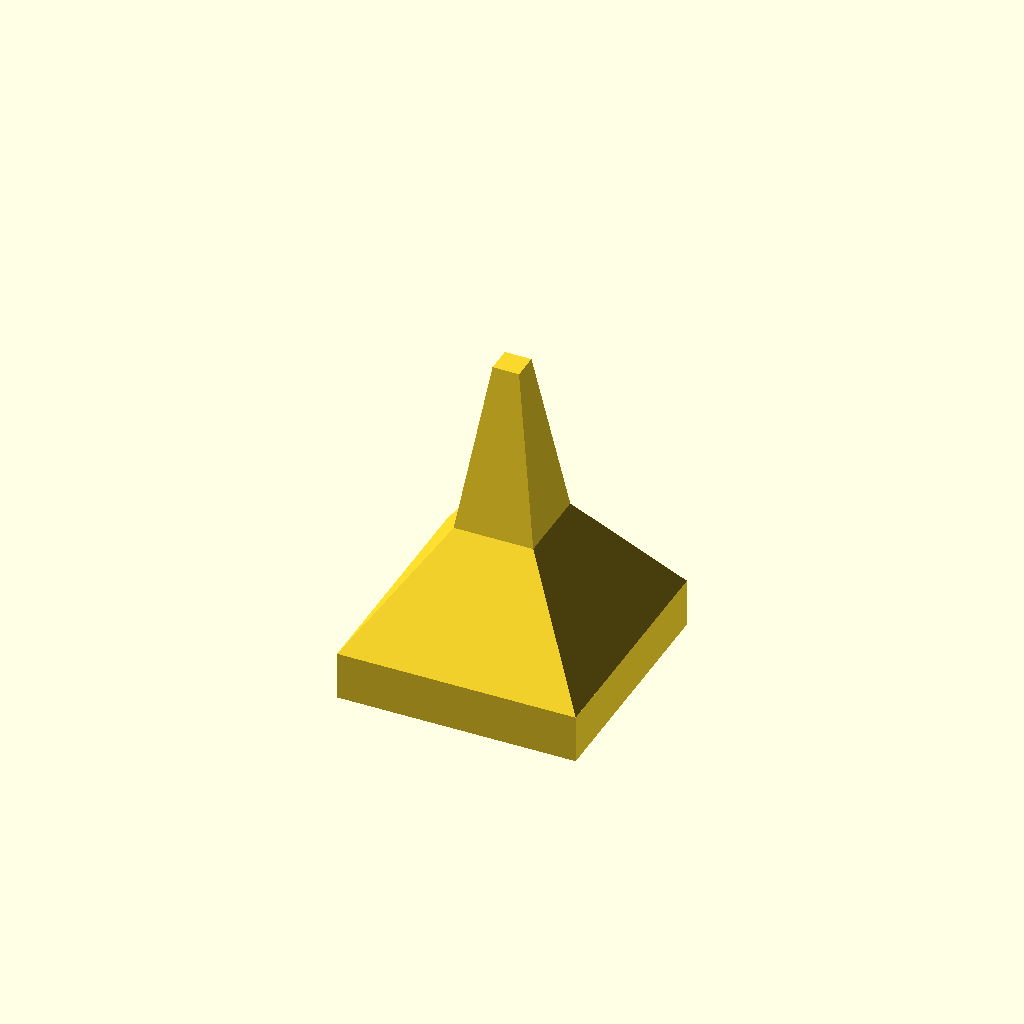
Cell 1: the model at its default parameters.
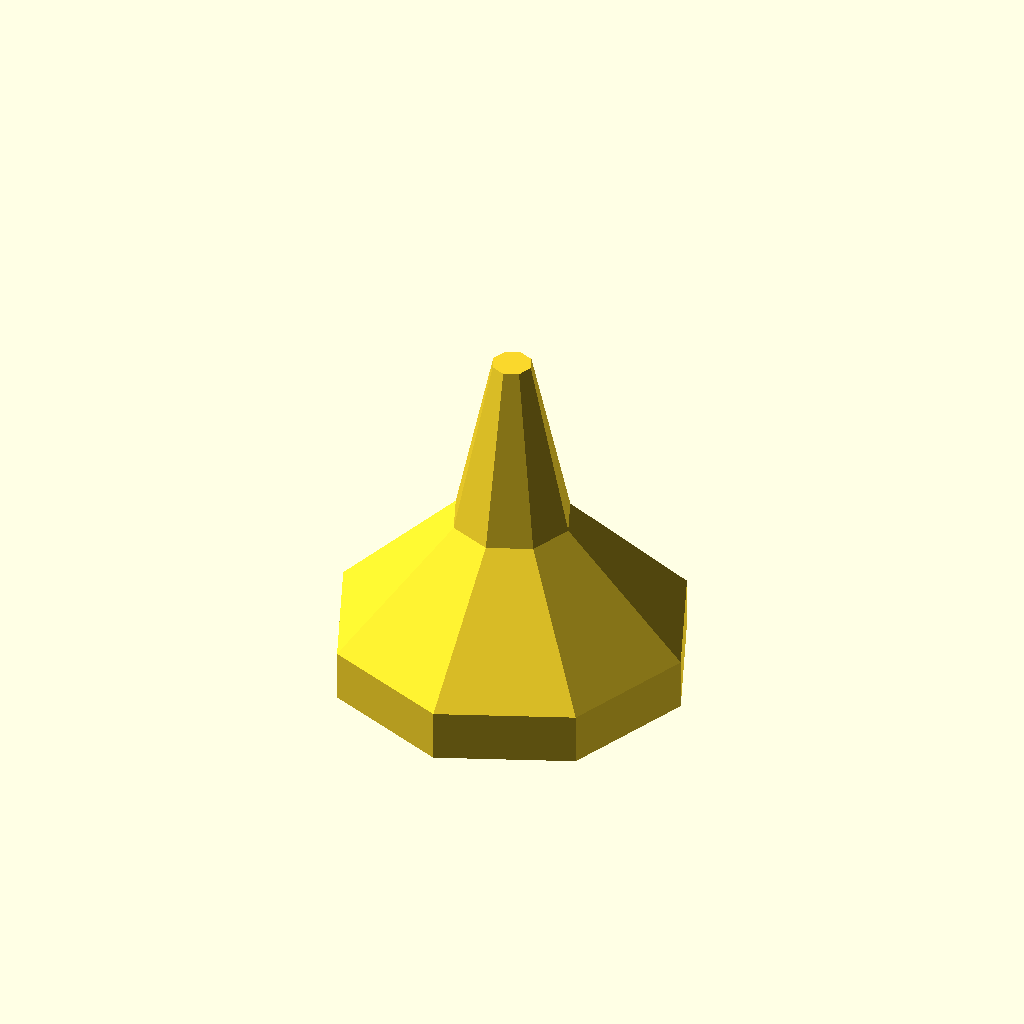
Cell 2: Number_Of_Sides = 8 (everything else at default).
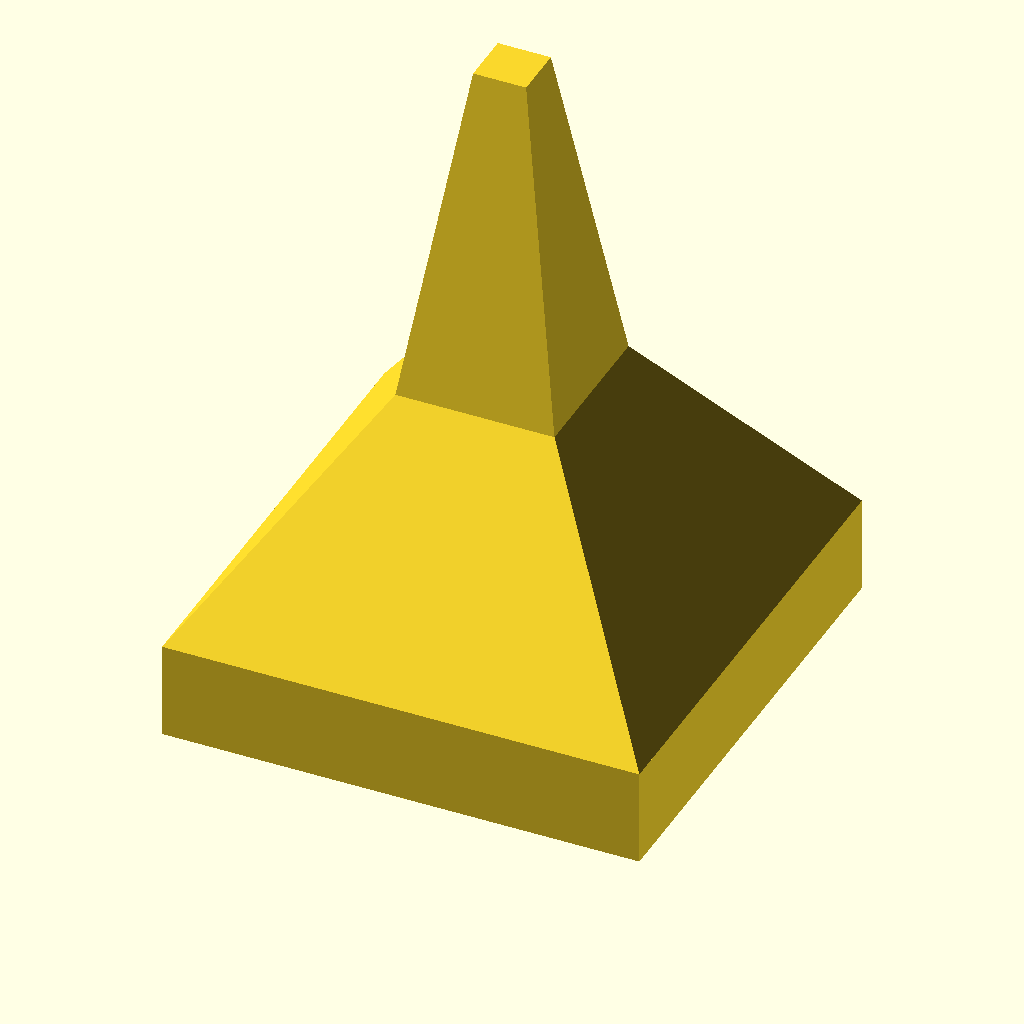
Cell 3: Width_Across_Corners = 140 (everything else at default).
All cells are drawn from one camera (rotation 55°, 0°, 25°, orthographic, colour scheme Cornfield), so only the parameter changes between them.
OpenSCAD source file inputs/thingiverse/files/thing-1352800/files/parametric-multi-sided-funnel.scad:
// This makes use of the $fn function to limit the number of facets (sides) of cylinders.
// So essentially this is just a cylinder with a couple of cones stacked on top.
// Setting $fn to 3 gives a 3 sided funnel (triangular) funnel.
// Setting $fn to 4 gives a 4 sided (square) funnel.
// etc. The higher the number, the more "round" it becomes.

// REALLY IMPORTANT. THE STL PRODUCES A SOLID OBJECT WHICH WON'T BE MUCH USE AS A FUNNEL. 
// TO MAKE THIS WORK, YOU NEED TO SLICE IT WITH NO TOP AND BOTTOM LAYERS, NO INFILL, BUT 3 OR 4 PERIMETERS.
// THAT WILL PRODUCE A G-CODE WHICH WILL MAKE A HOLLOW FUNNEL.


// Number of sides. 3 makes a trangular funnel, 4 makes a square funnel, 5 would be pentagonal, etc
Number_Of_Sides = 4;

$fn=Number_Of_Sides;

// Width across corners . NOTE this is the width across the corners, not across the flats. 
// Essentialy, the width is the diameter of a circle within which your funnel will fit.
// So for example, if you want a 4 sided cone that is 100 mm across flats, you will need 
// to set the width to approximately 1.4 times greater - i.e. 140mm.

Width_Across_Corners = 70;

dia1=Width_Across_Corners;


// If you want, you can change the proportions by playing around with the following variables.


dia2=dia1/3;
dia3=dia2/3;
h1=dia1/7;
h2=dia1/3;
h3=dia1/2;


// This is the main code section

rotate ([0,0,45])
cylinder (d=dia1, h=h1);
rotate ([0,0,45])
translate ([0,0,(h1-.001)]) // Set the z axis starting point very slightly lower to ensure that it is manifold 
cylinder (d1=dia1, d2=dia2, h= h2);
rotate ([0,0,45])
translate ([0,0,(h1+h2-.002)]) // As above comment.
cylinder (d1=dia2, d2=dia3, h= h3);
Parameter table extracted from the source (name, type, default, range or options):
Number_Of_Sides: number, default 4
Width_Across_Corners: number, default 70
